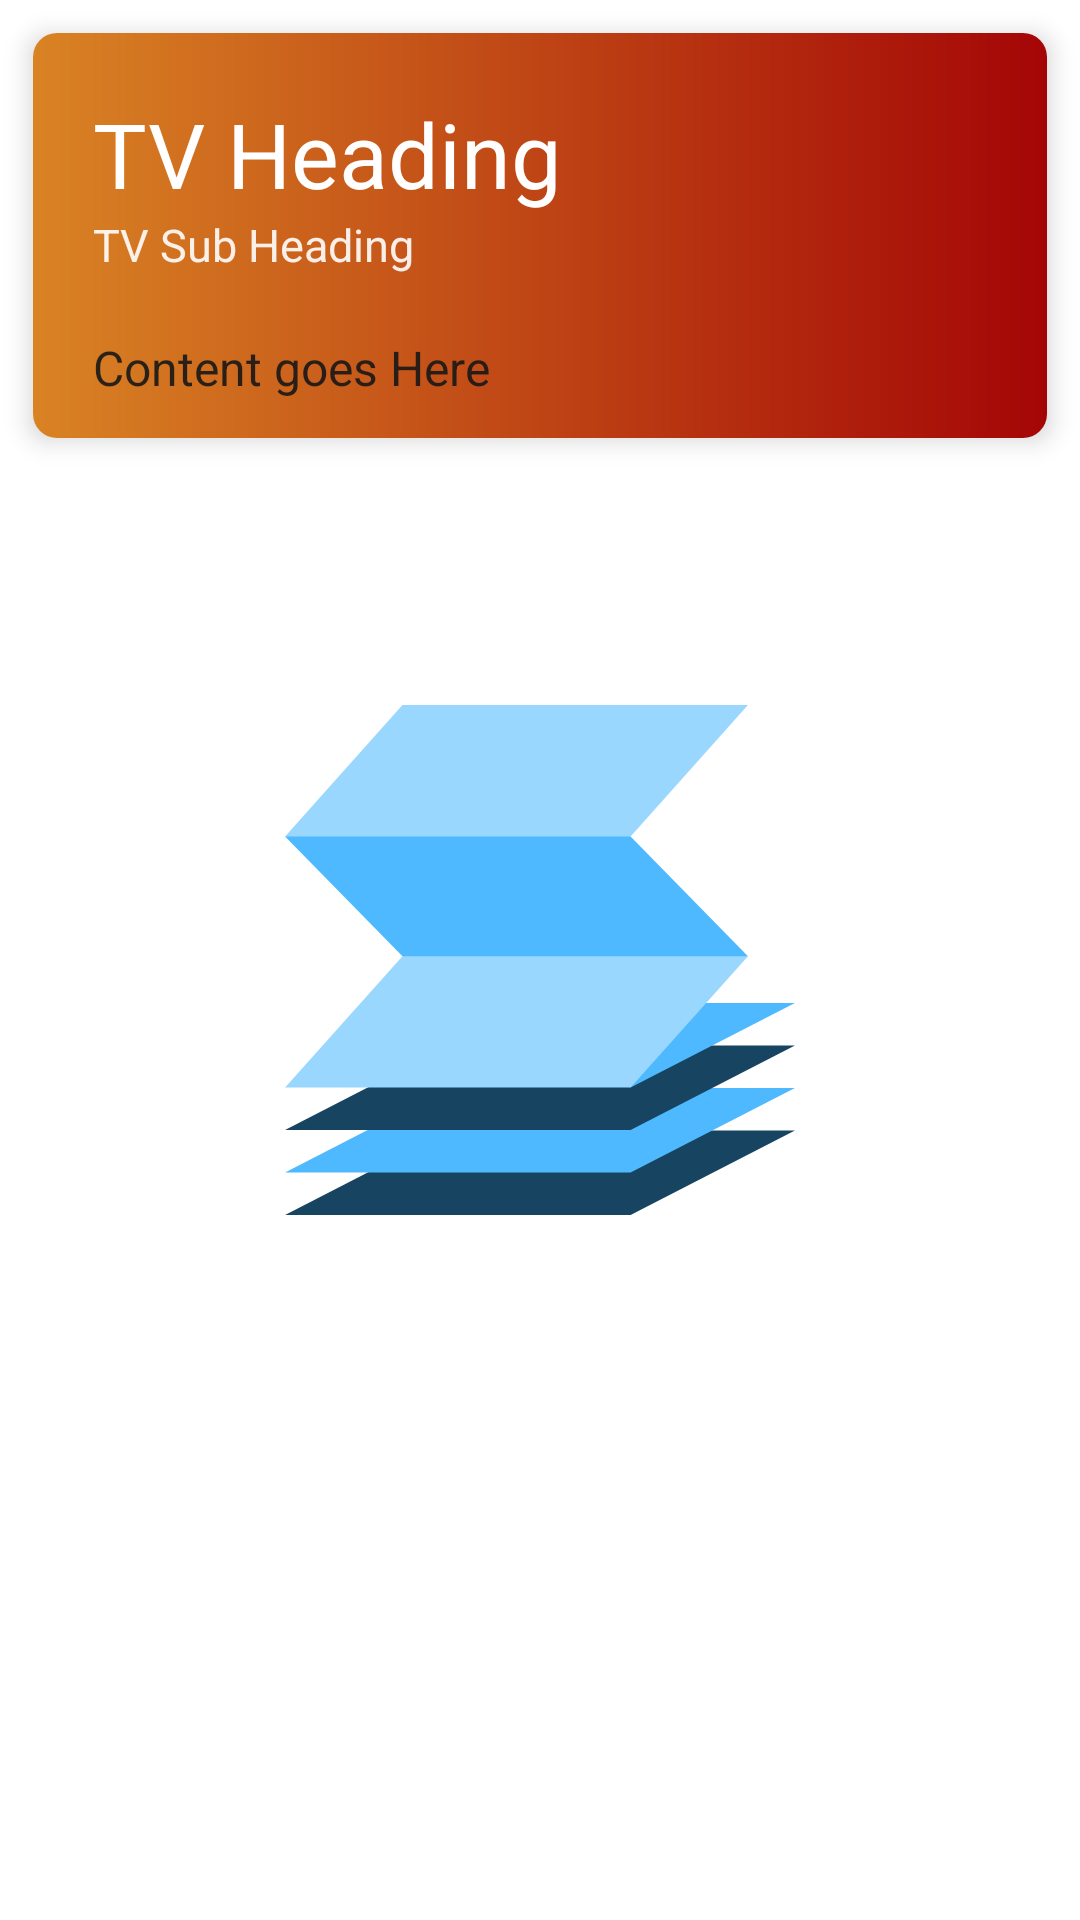

Produce the Android XML layout that renders to this screen, including the resource entries it uses.
<!-- AndroidManifest.xml: application theme splashScreenTheme -->
<!-- res/layout/recycler_cardview.xml -->
<?xml version="1.0" encoding="utf-8"?>
<LinearLayout xmlns:android="http://schemas.android.com/apk/res/android"
    android:layout_width="match_parent"
    android:layout_height="wrap_content"
    xmlns:app="http://schemas.android.com/apk/res-auto"
    android:padding="1dp"
    android:animateLayoutChanges="true"
    android:orientation="vertical">

    <com.google.android.material.card.MaterialCardView
        android:id="@+id/recycler_cardview_cv_1"
        android:layout_width="match_parent"
        android:layout_height="135dp"
        app:cardCornerRadius="8dp"
        android:animateLayoutChanges="true"
        android:clickable="true"
        app:cardElevation="5dp"
        android:layout_margin="10dp">

        <LinearLayout
            android:id="@+id/recycler_cardview_ll_main1"
            android:background="@drawable/cardview_bg_orange"
            android:layout_width="match_parent"
            android:layout_height="match_parent"
            android:orientation="vertical">

            <LinearLayout
                android:layout_width="match_parent"
                android:orientation="horizontal"
                android:layout_height="wrap_content"
                android:layout_marginLeft="20dp"
                android:layout_marginRight="20dp"
                android:layout_marginTop="20dp">

                <LinearLayout
                    android:layout_width="wrap_content"
                    android:layout_height="wrap_content"
                    android:orientation="vertical">

                    <com.google.android.material.textview.MaterialTextView
                        android:id="@+id/recycler_cardview_tv_heading"
                        android:layout_width="wrap_content"
                        android:layout_height="wrap_content"
                        android:text="TV Heading"
                        android:textSize="30sp"
                        android:textColor="@color/white"/>

                    <com.google.android.material.textview.MaterialTextView
                        android:id="@+id/recycler_cardview_tv_sub_heading"
                        android:layout_width="wrap_content"
                        android:singleLine="true"
                        android:ellipsize="end"
                        android:layout_height="wrap_content"
                        android:text="TV Sub Heading"
                        android:textSize="15sp"
                        android:textColor="@color/white_alpha"/>

                </LinearLayout>

            </LinearLayout>

            <LinearLayout
                android:layout_width="match_parent"
                android:layout_height="match_parent"
                android:layout_marginLeft="20dp"
                android:layout_marginRight="20dp"
                android:layout_marginTop="20dp"
                android:layout_marginBottom="5dp"
                android:orientation="horizontal">

                <com.google.android.material.textview.MaterialTextView
                    android:id="@+id/recycler_cardview_tv_content"
                    android:layout_width="wrap_content"
                    android:layout_height="wrap_content"
                    android:ellipsize="end"
                    android:singleLine="true"
                    android:textColor="@color/mat_black"
                    android:text="Content goes Here"
                    android:textSize="16dp"/>

            </LinearLayout>

        </LinearLayout>

    </com.google.android.material.card.MaterialCardView>

</LinearLayout>
<!-- resources referenced by this layout -->
<resources>
  <color name="mat_black">#E6171717</color>
  <color name="white">#FFFFFFFF</color>
  <color name="white_alpha">#E6FFFFFF</color>
  <!-- drawable cardview_bg_orange (drawable) -->
  <?xml version="1.0" encoding="utf-8"?>
  <shape xmlns:android="http://schemas.android.com/apk/res/android">
  
      <gradient
          android:angle="180"
          android:startColor="#a40606"
          android:endColor="#d98324
  "></gradient>
  
  </shape>
  <style name="splashScreenTheme" parent="Theme.MaterialComponents.DayNight.NoActionBar">
          <item name="android:windowBackground">@drawable/splash_image_light</item>
          <item name="android:statusBarColor">@color/white</item>
      </style>
  <!-- drawable splash_image_light (drawable) -->
  <?xml version="1.0" encoding="utf-8"?>
  <layer-list xmlns:android="http://schemas.android.com/apk/res/android">
  
      <item android:drawable="@color/white"/>
      <item android:drawable="@drawable/ic_logo" android:gravity="center" />
  
  </layer-list>
  <!-- drawable ic_logo (drawable) -->
  <vector android:height="170dp" android:viewportHeight="512"
      android:viewportWidth="512" android:width="170dp" xmlns:android="http://schemas.android.com/apk/res/android">
      <path android:fillColor="#9AD7FF" android:pathData="M117.912,0l-117.834,131.971l173.438,48.531l173.438,-48.531l117.834,-131.971z"/>
      <path android:fillColor="#174461" android:pathData="M165.046,427.163l-164.968,84.837l346.876,0l164.968,-84.837z"/>
      <path android:fillColor="#4EB9FF" android:pathData="M165.046,384.535l-164.968,84.838l346.876,0l164.968,-84.838z"/>
      <path android:fillColor="#174461" android:pathData="M165.046,341.908l-164.968,84.837l346.876,0l164.968,-84.837z"/>
      <path android:fillColor="#4EB9FF" android:pathData="M346.954,299.28l0,84.838l164.968,-84.838z"/>
      <path android:fillColor="#9AD7FF" android:pathData="M117.912,252.147l-117.834,131.971l346.876,0l117.834,-131.971l-173.438,-48.531z"/>
      <path android:fillColor="#4EB9FF" android:pathData="M346.954,131.971l-346.876,0l117.834,120.187l346.876,0z"/>
  </vector>
</resources>
